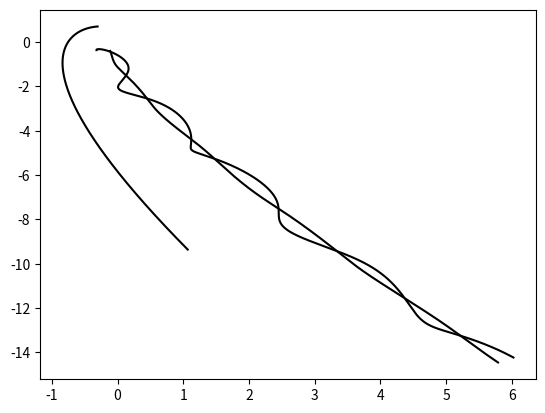

Write the Python code that produced this figure. (Note: this script raises an exception after producing the figure.)
import numpy as np
import matplotlib.pyplot as plt

G = 1  # 6.674 * 10 ** (-11) todo


class body:
    def __init__(self, default_position,  default_vel, mass):
        self.velocity = np.array([default_vel])
        self.position = np.array([default_position])
        self.mass = mass

    def vel(self):
        return np.array(self.velocity[-1])

    def pos(self):
        return np.array(self.position[-1])


class TBP:
    def __init__(self, body1, body2, body3, dt=0.001):
        self.mass = np.array([body1.mass, body2.mass, body3.mass])
        self.dt = dt
        self.body1 = body1
        self.body2 = body2
        self.body3 = body3


    def calc_a(self):
        self.r = np.array([self.body1.pos() - self.body2.pos(),
                          self.body2.pos() - self.body3.pos(),
                          self.body3.pos() - self.body1.pos()])


        self.d = np.array(np.linalg.norm([self.r[0], self.r[1], self.r[2]], axis=1))
        self.abs_r = self.r / np.array([[self.d[i], self.d[i]] for i in range(3)])

        self.abs_F = -G*np.array([self.mass[0]*self.mass[1], self.mass[1]*self.mass[2], self.mass[2]*self.mass[0]])\
                        /self.d


        self.F_vec = np.array([[self.abs_F[i], self.abs_F[i]] for i in range(3)]) * self.abs_r
        self.F = self.F_vec - np.roll(self.F_vec, 2)
        self.a = self.F / np.array([[self.mass[i], self.mass[i]] for i in range(3)])

        return self.a

    def dx(self):
        self.calc_a()
        self.bodies = [self.body1, self.body2, self.body3]
        for i in self.bodies:
            i.position = np.append(i.position, np.array([i.pos() + i.vel() * self.dt]), axis=0)
            i.velocity = np.append(i.velocity, np.array([i.vel() + self.a[self.bodies.index(i)] * self.dt]), axis=0)

    def t_(self, t):
        t = t*10
        repeat = int(t/self.dt)
        for i in range(repeat):
            self.dx()

    def show(self):
        self.fig, self.ax = plt.subplots()
        self.ax.plot(self.body1.position[:, 0], self.body1.position[:, 1], 'k-')
        self.ax.plot(self.body2.position[:, 0], self.body2.position[:, 1], 'k-')
        self.ax.plot(self.body3.position[:, 0], self.body3.position[:, 1], 'k-')
        self.fig.savefig("/Users/<user>/Desktop/outuput/fig.png")
        self.fig.show()


def calc_TBP(arg):
    #print(arg[12])
    body1 = body(arg[0:2], arg[6:8], arg[12])
    body2 = body(arg[2:4], arg[8:10], arg[13])
    body3 = body(arg[4:6], arg[10:12], arg[14])
    TBP_Prime = TBP(body1, body2, body3)
    TBP_Prime.t_(arg[15])
    TBP_Prime.show()
    return np.array([[body1.pos(), body2.pos(), body3.pos()], [body1.vel(), body2.vel(), body3.vel()]]).flatten()

def random_default():
    return np.append((np.random.random(size=(15))-0.5)*2, np.random.random())

if "__main__" == __name__:


    print(random_default())
    print(calc_TBP(random_default()))

